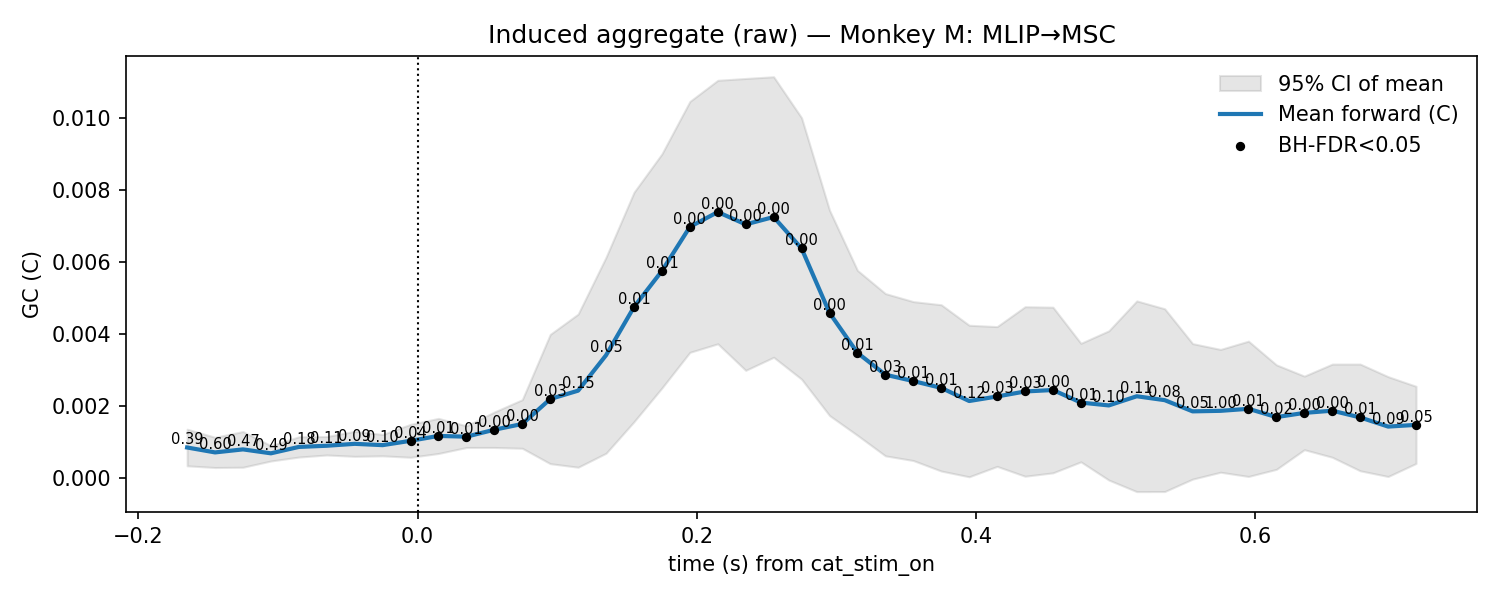

Data behind this chart, as committed beside it:
t, mu, lo, hi, p_stouffer, sig_fdr, n_sessions
-0.165, 0.0008552, 0.0003466, 0.001364, 0.3946, 0, 7.0
-0.145, 0.0007187, 0.0002991, 0.001138, 0.5971, 0, 7.0
-0.125, 0.0008026, 0.0003066, 0.001299, 0.4745, 0, 7.0
-0.105, 0.0006932, 0.0004804, 0.0009061, 0.4864, 0, 7.0
-0.085, 0.0008708, 0.0005894, 0.001152, 0.1759, 0, 7.0
-0.065, 0.0009035, 0.0006469, 0.00116, 0.1119, 0, 7.0
-0.045, 0.0009567, 0.0006093, 0.001304, 0.09399, 0, 7.0
-0.025, 0.0009203, 0.0006233, 0.001217, 0.103, 0, 7.0
-0.005, 0.001041, 0.0005833, 0.001498, 0.04043, 1, 7.0
0.015, 0.001176, 0.0006891, 0.001664, 0.01263, 1, 7.0
0.035, 0.001155, 0.0008549, 0.001456, 0.008346, 1, 7.0
0.055, 0.001348, 0.0008559, 0.001841, 0.003148, 1, 7.0
0.075, 0.001508, 0.0008331, 0.002183, 0.00404, 1, 7.0
0.095, 0.0022, 0.0004061, 0.003995, 0.03044, 1, 7.0
0.115, 0.002433, 0.0003073, 0.004559, 0.1495, 0, 7.0
0.135, 0.003417, 0.0006956, 0.006139, 0.04932, 0, 7.0
0.155, 0.004756, 0.001571, 0.00794, 0.01488, 1, 7.0
0.175, 0.005757, 0.002507, 0.009007, 0.008747, 1, 7.0
0.195, 0.006979, 0.003496, 0.01046, 0.0004306, 1, 7.0
0.215, 0.007391, 0.003733, 0.01105, 0.001898, 1, 7.0
0.235, 0.007048, 0.002997, 0.0111, 0.001518, 1, 7.0
0.255, 0.007253, 0.00336, 0.01115, 0.0001559, 1, 7.0
0.275, 0.006379, 0.002751, 0.01001, 3.14052873240378e-05, 1, 7.0
0.295, 0.004592, 0.001742, 0.007443, 0.002859, 1, 7.0
0.315, 0.003483, 0.001193, 0.005772, 0.01078, 1, 7.0
0.335, 0.002876, 0.0006231, 0.005128, 0.031, 1, 7.0
0.355, 0.002699, 0.0004929, 0.004905, 0.01361, 1, 7.0
0.375, 0.002509, 0.0002011, 0.004818, 0.01462, 1, 7.0
0.395, 0.002145, 4.1764400962441325e-05, 0.004249, 0.1203, 0, 7.0
0.415, 0.002271, 0.0003307, 0.004211, 0.02678, 1, 7.0
0.435, 0.00241, 5.7249907483253575e-05, 0.004763, 0.02826, 1, 7.0
0.455, 0.002451, 0.0001515, 0.00475, 0.004191, 1, 7.0
0.475, 0.002102, 0.0004567, 0.003747, 0.005881, 1, 7.0
0.495, 0.002023, -4.911464131282994e-05, 0.004094, 0.1025, 0, 7.0
0.515, 0.002277, -0.0003701, 0.004924, 0.1063, 0, 7.0
0.535, 0.002169, -0.0003679, 0.004707, 0.08109, 0, 7.0
0.555, 0.001858, -2.2766609841951045e-05, 0.003739, 0.04891, 0, 7.0
0.575, 0.001873, 0.0001684, 0.003577, 1.0, 0, 7.0
0.595, 0.001929, 5.0637656038098706e-05, 0.003807, 0.01128, 1, 7.0
0.615, 0.001699, 0.0002485, 0.00315, 0.02123, 1, 7.0
0.635, 0.001815, 0.0007939, 0.002837, 0.0004451, 1, 7.0
0.655, 0.001877, 0.000584, 0.00317, 0.001118, 1, 7.0
0.675, 0.001689, 0.0002077, 0.003171, 0.0104, 1, 7.0
0.695, 0.001436, 4.974310556510038e-05, 0.002822, 0.09321, 0, 7.0
0.715, 0.001483, 0.0004116, 0.002554, 0.04669, 1, 7.0
